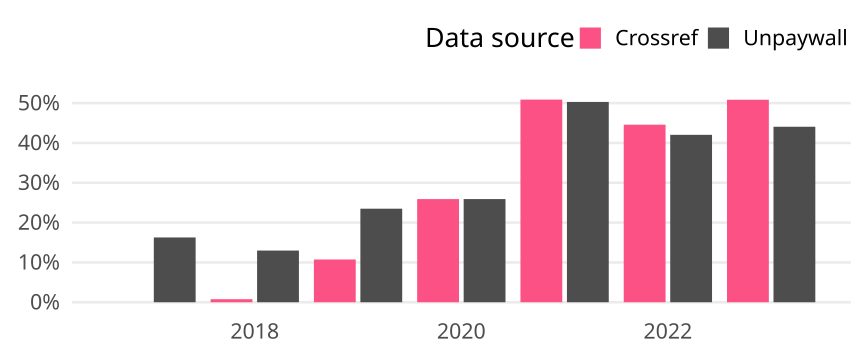

The data file committed next to this chart (first rows):
cr_year, cat, article_total, name, oa_articles, oa_share
2017, Germany, 166, Crossref, 0, 0
2017, Germany, 166, Unpaywall, 27, 0.1627
2018, Germany, 131, Crossref, 1, 0.007634
2018, Germany, 131, Unpaywall, 17, 0.1298
2019, Germany, 149, Crossref, 16, 0.1074
2019, Germany, 149, Unpaywall, 35, 0.2349
2020, Germany, 166, Crossref, 43, 0.259
2020, Germany, 166, Unpaywall, 43, 0.259
2021, Germany, 169, Crossref, 86, 0.5089
2021, Germany, 169, Unpaywall, 85, 0.503
2022, Germany, 157, Crossref, 70, 0.4459
2022, Germany, 157, Unpaywall, 66, 0.4204
2023, Germany, 59, Crossref, 30, 0.5085
2023, Germany, 59, Unpaywall, 26, 0.4407
